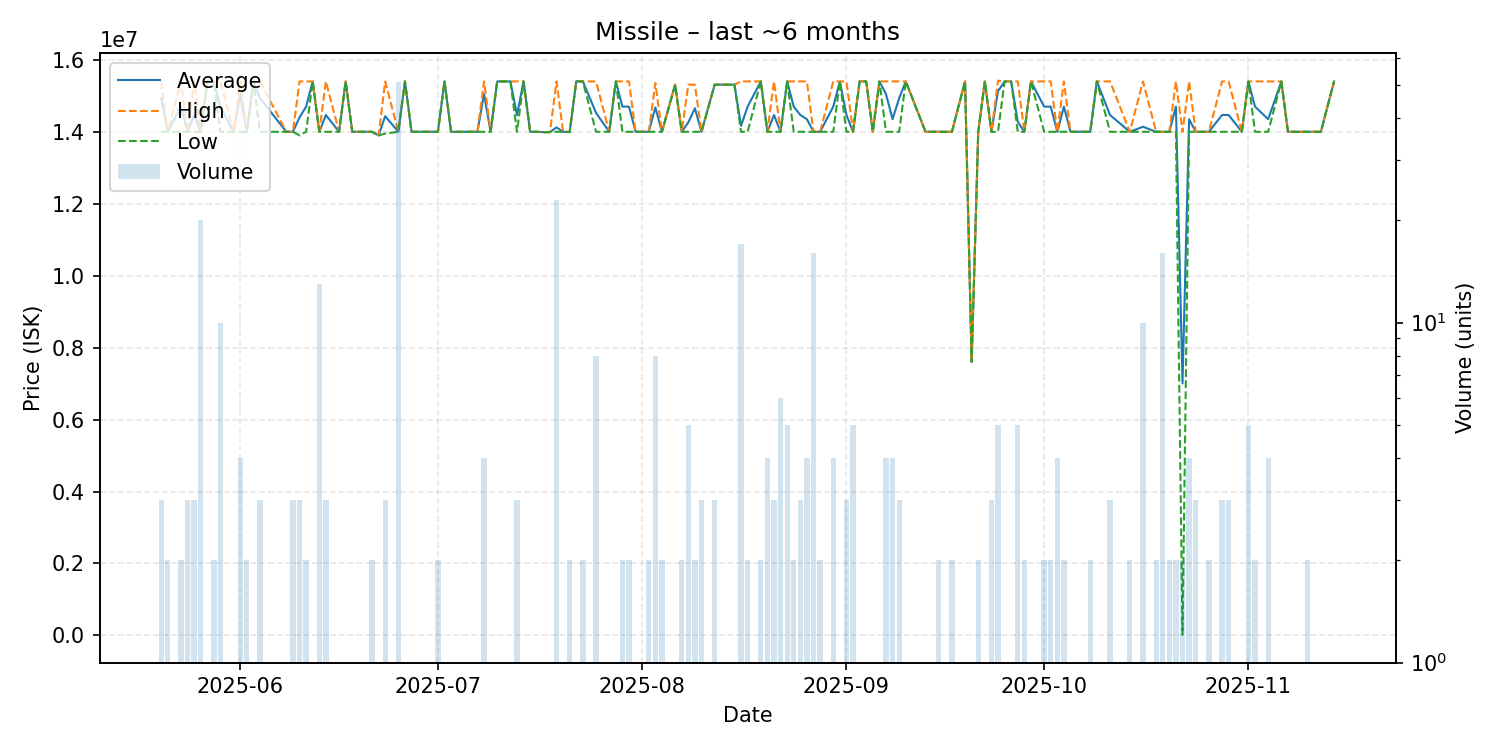

The table this chart was drawn from, first rows:
date, average, highest, lowest, order_count, volume
2025-05-20, 14933333, 15400000, 14000000, 2, 3
2025-05-21, 14000000, 14000000, 14000000, 2, 2
2025-05-23, 14700000, 15400000, 14000000, 2, 2
2025-05-24, 14000000, 14000000, 14000000, 2, 3
2025-05-25, 14466667, 15400000, 14000000, 3, 3
2025-05-26, 14000000, 14000000, 14000000, 1, 20
2025-05-27, 15400000, 15400000, 15400000, 1, 1
2025-05-28, 15400000, 15400000, 15400000, 2, 2
2025-05-29, 14700000, 15400000, 14000000, 5, 10
2025-05-31, 14000000, 14000000, 14000000, 1, 1
2025-06-01, 15050000, 15400000, 14000000, 4, 4
2025-06-02, 13995000, 14000000, 13990000, 2, 2
2025-06-03, 15400000, 15400000, 15400000, 1, 1
2025-06-04, 14933333, 15400000, 14000000, 3, 3
2025-06-08, 14000000, 14000000, 14000000, 1, 1
2025-06-09, 14000000, 14000000, 14000000, 2, 3
2025-06-10, 14400000, 15400000, 13900000, 2, 3
2025-06-11, 14700000, 15400000, 14000000, 2, 2
2025-06-12, 15400000, 15400000, 15400000, 1, 1
2025-06-13, 14000000, 14000000, 14000000, 3, 13
2025-06-14, 14466667, 15400000, 14000000, 3, 3
2025-06-16, 14000000, 14000000, 14000000, 1, 1
2025-06-17, 15400000, 15400000, 15400000, 1, 1
2025-06-18, 14000000, 14000000, 14000000, 1, 1
2025-06-19, 14000000, 14000000, 14000000, 1, 1
2025-06-20, 14000000, 14000000, 14000000, 1, 1
2025-06-21, 14000000, 14000000, 14000000, 2, 2
2025-06-22, 13900000, 13900000, 13900000, 1, 1
2025-06-23, 14433333, 15400000, 13950000, 3, 3
2025-06-25, 14000000, 14000000, 14000000, 3, 51
2025-06-26, 15400000, 15400000, 15400000, 1, 1
2025-06-27, 14000000, 14000000, 14000000, 1, 1
2025-07-01, 14000000, 14000000, 14000000, 2, 2
2025-07-02, 15400000, 15400000, 15400000, 1, 1
2025-07-03, 14000000, 14000000, 14000000, 1, 1
2025-07-07, 14000000, 14000000, 14000000, 1, 1
2025-07-08, 15050000, 15400000, 14000000, 4, 4
2025-07-09, 14000000, 14000000, 14000000, 1, 1
2025-07-10, 15400000, 15400000, 15400000, 1, 1
2025-07-12, 15400000, 15400000, 15400000, 1, 1
2025-07-13, 14466667, 15400000, 14000000, 3, 3
2025-07-14, 15400000, 15400000, 15400000, 1, 1
2025-07-15, 14000000, 14000000, 14000000, 1, 1
2025-07-16, 14000000, 14000000, 14000000, 1, 1
2025-07-17, 13990000, 13990000, 13990000, 1, 1
2025-07-18, 13990000, 13990000, 13990000, 1, 1
2025-07-19, 14121739, 15400000, 14000000, 4, 23
2025-07-20, 14000000, 14000000, 14000000, 1, 1
2025-07-21, 13995000, 14000000, 13990000, 2, 2
2025-07-22, 15400000, 15400000, 15400000, 1, 1
2025-07-23, 15400000, 15400000, 15400000, 2, 2
2025-07-25, 14525000, 15400000, 14000000, 6, 8
2025-07-27, 14000000, 14000000, 14000000, 1, 1
2025-07-28, 15400000, 15400000, 15400000, 1, 1
2025-07-29, 14700000, 15400000, 14000000, 2, 2
2025-07-30, 14700000, 15400000, 14000000, 2, 2
2025-07-31, 14000000, 14000000, 14000000, 1, 1
2025-08-02, 14000000, 14000000, 14000000, 2, 2
2025-08-03, 14677500, 15355000, 14000000, 8, 8
2025-08-04, 14000000, 14000000, 14000000, 2, 2
... 80 more rows
